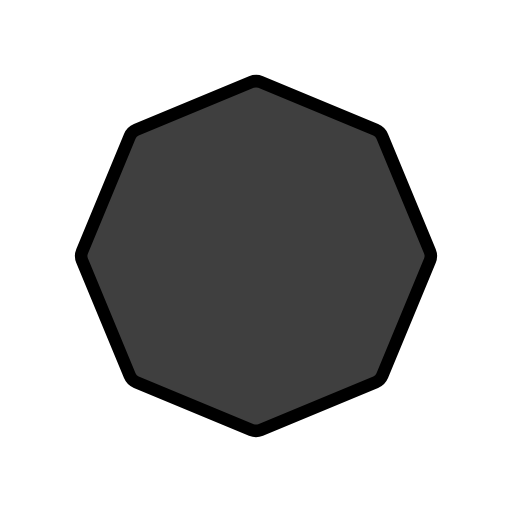
t = 0.00 s
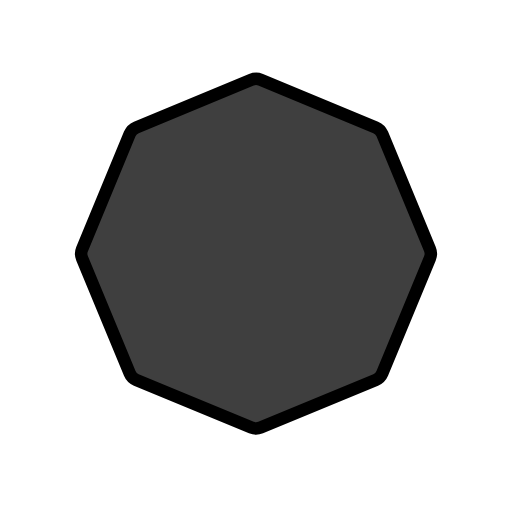
t = 0.48 s
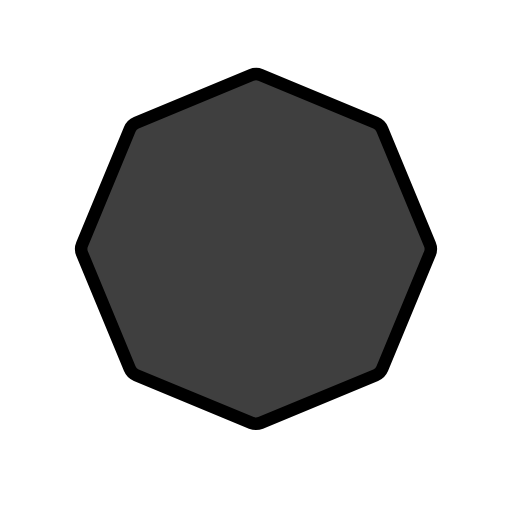
t = 1.43 s
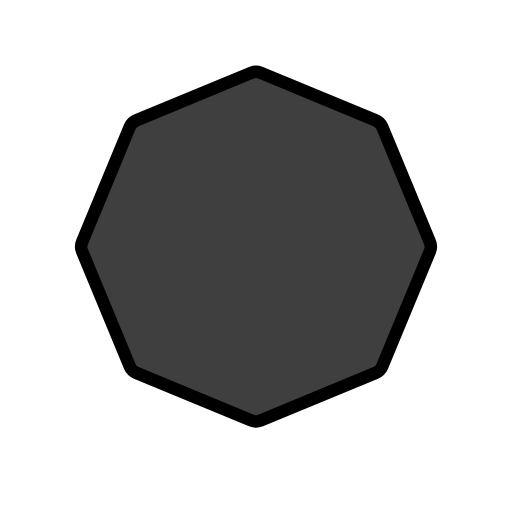
t = 1.90 s
t = 2.38 s: frame unchanged from t = 1.43 s, image omitted
t = 3.33 s: frame unchanged from t = 0.48 s, image omitted

The animated SVG that drew these frames (rendered in a browser with its animation timeline set to each time). Animation: 1 SMIL element (animateTransform=1); one cycle of 3.80 s, repeats indefinitely.

<?xml version='1.0' encoding='utf-8'?>
<svg xmlns="http://www.w3.org/2000/svg" id="emoji" viewBox="-5 -5 82 82" width="200" height="200" role="img">
  <title>OpenMoji: black octagon</title><g><g id="line-supplement">
    <path fill="#000" d="M15.7802 16.8308C15.9773 16.355 16.355 15.9773 16.8308 15.7802L35.2572 8.14784C35.733 7.95072 36.2671 7.95072 36.7429 8.14784L55.1693 15.7802C55.6451 15.9773 56.0228 16.355 56.2199 16.8308L63.8522 35.2572C64.0494 35.733 64.0494 36.2671 63.8522 36.7429L56.2199 55.1693C56.0228 55.6451 55.6451 56.0228 55.1693 56.2199L36.7429 63.8522C36.2671 64.0494 35.733 64.0494 35.2572 63.8522L16.8308 56.2199C16.355 56.0228 15.9773 55.6451 15.7802 55.1693L8.14784 36.7429C7.95072 36.2671 7.95072 35.733 8.14784 35.2572L15.7802 16.8308Z" />
  </g>
  <g id="color">
    <path fill="#3F3F3F" d="M15.7802 16.8308C15.9773 16.355 16.355 15.9773 16.8308 15.7802L35.2572 8.14784C35.733 7.95072 36.2671 7.95072 36.7429 8.14784L55.1693 15.7802C55.6451 15.9773 56.0228 16.355 56.2199 16.8308L63.8523 35.2572C64.0494 35.733 64.0494 36.2671 63.8523 36.7429L56.2199 55.1693C56.0228 55.6451 55.6451 56.0228 55.1693 56.2199L36.7429 63.8523C36.2671 64.0494 35.733 64.0494 35.2572 63.8523L16.8308 56.2199C16.355 56.0228 15.9773 55.6451 15.7802 55.1693L8.14784 36.7429C7.95072 36.2671 7.95072 35.733 8.14784 35.2572L15.7802 16.8308Z" />
  </g>
  <g id="line">
    <path fill="none" stroke="#000" stroke-width="2" d="M15.7802 16.8308C15.9773 16.355 16.355 15.9773 16.8308 15.7802L35.2572 8.14784C35.733 7.95072 36.2671 7.95072 36.7429 8.14784L55.1693 15.7802C55.6451 15.9773 56.0228 16.355 56.2199 16.8308L63.8523 35.2572C64.0494 35.733 64.0494 36.2671 63.8523 36.7429L56.2199 55.1693C56.0228 55.6451 55.6451 56.0228 55.1693 56.2199L36.7429 63.8523C36.2671 64.0494 35.733 64.0494 35.2572 63.8523L16.8308 56.2199C16.355 56.0228 15.9773 55.6451 15.7802 55.1693L8.14784 36.7429C7.95072 36.2671 7.95072 35.733 8.14784 35.2572L15.7802 16.8308Z" />
  </g>
<animateTransform attributeName="transform" type="translate" values="0 0;0 -1.5;0 0" dur="3.8s" repeatCount="indefinite" /></g></svg>
